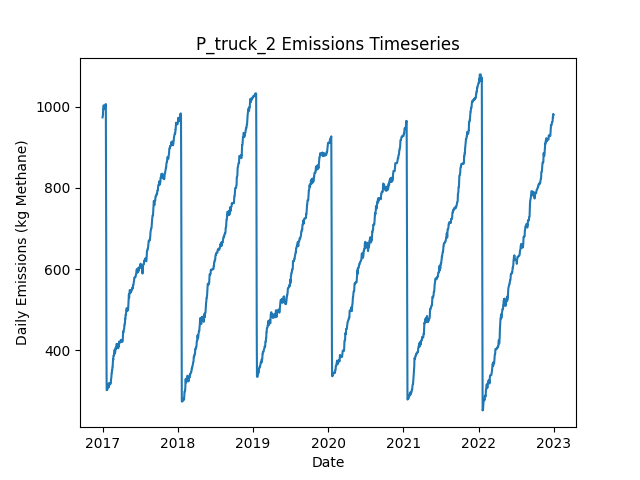

The file beside this chart, header and first rows:
Date, Daily Emissions (Kg Methane), Daily Mitigable Emissions (Kg Methane), Daily Non-Mitigable Emissions (Kg Methan…, Daily Cost ($), Active Leaks, New Leaks, Leaks Repaired, Leaks Naturally Repaired, Leaks Tagged, Daily Repair Cost ($), Daily Natural Repair Cost ($), truck Deployment Cost ($), truck Sites flagged for Follow-Up, truck Leaks tagged for repair, truck Sites Visited, truck Travel Time (Minutes), truck Survey Time (Minutes), OGI_FU Deployment Cost ($), OGI_FU Sites flagged for Follow-Up, OGI_FU Leaks tagged for repair, OGI_FU Sites Visited, OGI_FU Travel Time (Minutes), OGI_FU Survey Time (Minutes)
2017-01-01, 973.3, 718.2, 255.1, 400, 366, 366, 0, 0, 0.00000, 0.00000, 0.00000, 400, 0, , 10, 180, 270, 0.00000, , 0, 0, 0, 0
2017-01-02, 976.7, 721.1, 255.6, 400, 369, 3, 0, 0, 0.00000, 0.00000, 0.00000, 400, 0, , 1, 20, 30, 0.00000, , 0, 0, 0, 0
2017-01-03, 979.6, 724, 255.6, 1000, 371, 2, 0, 0, 63, 0.00000, 0.00000, 0.00000, 9, , 0, 0, 0, 1000, , 63, 3, 120, 360
2017-01-04, 992.3, 736.7, 255.6, 1000, 373, 2, 0, 0, 61, 0.00000, 0.00000, 0.00000, 1, , 0, 0, 0, 1000, , 61, 3, 120, 360
2017-01-05, 992.3, 736.7, 255.6, 1000, 373, 0, 0, 0, 74, 0.00000, 0.00000, 0.00000, 0, , 0, 0, 0, 1000, , 74, 3, 120, 360
2017-01-06, 1003, 738.3, 264.5, 500, 375, 2, 0, 0, 23, 0.00000, 0.00000, 0.00000, 0, , 0, 0, 0, 500, , 23, 1, 30, 120
2017-01-07, 1003, 738.3, 264.5, 0.00000, 375, 0, 0, 0, 0.00000, 0.00000, 0.00000, 0.00000, 0, , 0, 0, 0, 0.00000, , 0, 0, 0, 0
2017-01-08, 994.5, 738.3, 256.3, 0.00000, 374, 0, 0, 0, 0.00000, 0.00000, 0.00000, 0.00000, 0, , 0, 0, 0, 0.00000, , 0, 0, 0, 0
2017-01-09, 997.7, 741.4, 256.3, 0.00000, 376, 2, 0, 0, 0.00000, 0.00000, 0.00000, 0.00000, 0, , 0, 0, 0, 0.00000, , 0, 0, 0, 0
2017-01-10, 999, 743, 256, 0.00000, 377, 2, 0, 0, 0.00000, 0.00000, 0.00000, 0.00000, 0, , 0, 0, 0, 0.00000, , 0, 0, 0, 0
2017-01-11, 999, 743, 256, 0.00000, 377, 0, 0, 0, 0.00000, 0.00000, 0.00000, 0.00000, 0, , 0, 0, 0, 0.00000, , 0, 0, 0, 0
2017-01-12, 999, 743, 256, 0.00000, 377, 0, 0, 0, 0.00000, 0.00000, 0.00000, 0.00000, 0, , 0, 0, 0, 0.00000, , 0, 0, 0, 0
2017-01-13, 999, 743, 256, 0.00000, 377, 0, 0, 0, 0.00000, 0.00000, 0.00000, 0.00000, 0, , 0, 0, 0, 0.00000, , 0, 0, 0, 0
2017-01-14, 998.8, 742.7, 256, 0.00000, 376, 0, 0, 1, 0.00000, 0.00000, 200, 0.00000, 0, , 0, 0, 0, 0.00000, , 0, 0, 0, 0
2017-01-15, 1003, 747, 256.3, 0.00000, 377, 2, 0, 1, 0.00000, 0.00000, 200, 0.00000, 0, , 0, 0, 0, 0.00000, , 0, 0, 0, 0
2017-01-16, 1006, 749.7, 256.3, 0.00000, 378, 1, 0, 0, 0.00000, 0.00000, 0.00000, 0.00000, 0, , 0, 0, 0, 0.00000, , 0, 0, 0, 0
2017-01-17, 1006, 749.7, 256.3, 0.00000, 378, 0, 0, 0, 0.00000, 0.00000, 0.00000, 0.00000, 0, , 0, 0, 0, 0.00000, , 0, 0, 0, 0
2017-01-18, 833.2, 568.5, 264.8, 10800, 324, 1, 54, 0, 0.00000, 10800, 0.00000, 0.00000, 0, , 0, 0, 0, 0.00000, , 0, 0, 0, 0
2017-01-19, 624.5, 359.8, 264.8, 11000, 269, 0, 55, 0, 0.00000, 11000, 0.00000, 0.00000, 0, , 0, 0, 0, 0.00000, , 0, 0, 0, 0
2017-01-20, 394.2, 131.4, 262.8, 12600, 205, 1, 63, 1, 0.00000, 12600, 200, 0.00000, 0, , 0, 0, 0, 0.00000, , 0, 0, 0, 0
2017-01-21, 302.6, 39.77, 262.8, 5400, 179, 1, 27, 0, 0.00000, 5400, 0.00000, 0.00000, 0, , 0, 0, 0, 0.00000, , 0, 0, 0, 0
2017-01-22, 302.6, 39.77, 262.8, 0.00000, 179, 0, 0, 0, 0.00000, 0.00000, 0.00000, 0.00000, 0, , 0, 0, 0, 0.00000, , 0, 0, 0, 0
2017-01-23, 302.6, 39.77, 262.8, 0.00000, 179, 0, 0, 0, 0.00000, 0.00000, 0.00000, 0.00000, 0, , 0, 0, 0, 0.00000, , 0, 0, 0, 0
2017-01-24, 303.2, 39.77, 263.4, 0.00000, 180, 1, 0, 0, 0.00000, 0.00000, 0.00000, 0.00000, 0, , 0, 0, 0, 0.00000, , 0, 0, 0, 0
2017-01-25, 306.3, 42.9, 263.4, 0.00000, 182, 2, 0, 0, 0.00000, 0.00000, 0.00000, 0.00000, 0, , 0, 0, 0, 0.00000, , 0, 0, 0, 0
2017-01-26, 314.6, 51.17, 263.4, 0.00000, 183, 1, 0, 0, 0.00000, 0.00000, 0.00000, 0.00000, 0, , 0, 0, 0, 0.00000, , 0, 0, 0, 0
2017-01-27, 317.7, 53.63, 264.1, 0.00000, 184, 3, 0, 1, 0.00000, 0.00000, 200, 0.00000, 0, , 0, 0, 0, 0.00000, , 0, 0, 0, 0
2017-01-28, 317.7, 53.63, 264.1, 0.00000, 184, 0, 0, 0, 0.00000, 0.00000, 0.00000, 0.00000, 0, , 0, 0, 0, 0.00000, , 0, 0, 0, 0
2017-01-29, 318, 53.85, 264.1, 0.00000, 185, 1, 0, 0, 0.00000, 0.00000, 0.00000, 0.00000, 0, , 0, 0, 0, 0.00000, , 0, 0, 0, 0
2017-01-30, 309.3, 53.4, 255.8, 0.00000, 183, 0, 0, 1, 0.00000, 0.00000, 200, 0.00000, 0, , 0, 0, 0, 0.00000, , 0, 0, 0, 0
2017-01-31, 309.3, 53.4, 255.8, 0.00000, 183, 0, 0, 0, 0.00000, 0.00000, 0.00000, 0.00000, 0, , 0, 0, 0, 0.00000, , 0, 0, 0, 0
2017-02-01, 309.7, 53.4, 256.3, 0.00000, 184, 1, 0, 0, 0.00000, 0.00000, 0.00000, 0.00000, 0, , 0, 0, 0, 0.00000, , 0, 0, 0, 0
2017-02-02, 319.9, 61.67, 258.3, 0.00000, 186, 3, 0, 1, 0.00000, 0.00000, 200, 0.00000, 0, , 0, 0, 0, 0.00000, , 0, 0, 0, 0
2017-02-03, 319.5, 61.67, 257.8, 0.00000, 185, 0, 0, 0, 0.00000, 0.00000, 0.00000, 0.00000, 0, , 0, 0, 0, 0.00000, , 0, 0, 0, 0
2017-02-04, 319, 61.67, 257.4, 0.00000, 184, 0, 0, 0, 0.00000, 0.00000, 0.00000, 0.00000, 0, , 0, 0, 0, 0.00000, , 0, 0, 0, 0
2017-02-05, 317.1, 61.67, 255.4, 0.00000, 183, 0, 0, 0, 0.00000, 0.00000, 0.00000, 0.00000, 0, , 0, 0, 0, 0.00000, , 0, 0, 0, 0
2017-02-06, 317.1, 61.67, 255.4, 0.00000, 183, 0, 0, 0, 0.00000, 0.00000, 0.00000, 0.00000, 0, , 0, 0, 0, 0.00000, , 0, 0, 0, 0
2017-02-07, 316.6, 61.23, 255.4, 0.00000, 182, 0, 0, 1, 0.00000, 0.00000, 200, 0.00000, 0, , 0, 0, 0, 0.00000, , 0, 0, 0, 0
2017-02-08, 319.3, 63.91, 255.4, 0.00000, 183, 1, 0, 0, 0.00000, 0.00000, 0.00000, 0.00000, 0, , 0, 0, 0, 0.00000, , 0, 0, 0, 0
2017-02-09, 319.8, 63.68, 256.1, 0.00000, 183, 1, 0, 1, 0.00000, 0.00000, 200, 0.00000, 0, , 0, 0, 0, 0.00000, , 0, 0, 0, 0
2017-02-10, 319.3, 63.68, 255.6, 0.00000, 182, 0, 0, 0, 0.00000, 0.00000, 0.00000, 0.00000, 0, , 0, 0, 0, 0.00000, , 0, 0, 0, 0
2017-02-11, 328.2, 63.68, 264.6, 0.00000, 183, 1, 0, 0, 0.00000, 0.00000, 0.00000, 0.00000, 0, , 0, 0, 0, 0.00000, , 0, 0, 0, 0
2017-02-12, 330.9, 66.36, 264.6, 0.00000, 184, 1, 0, 0, 0.00000, 0.00000, 0.00000, 0.00000, 0, , 0, 0, 0, 0.00000, , 0, 0, 0, 0
2017-02-13, 335.2, 70.61, 264.6, 0.00000, 184, 1, 0, 1, 0.00000, 0.00000, 200, 0.00000, 0, , 0, 0, 0, 0.00000, , 0, 0, 0, 0
2017-02-14, 344.6, 70.83, 273.7, 0.00000, 186, 3, 0, 0, 0.00000, 0.00000, 0.00000, 0.00000, 0, , 0, 0, 0, 0.00000, , 0, 0, 0, 0
2017-02-15, 344.8, 71.06, 273.7, 0.00000, 187, 1, 0, 0, 0.00000, 0.00000, 0.00000, 0.00000, 0, , 0, 0, 0, 0.00000, , 0, 0, 0, 0
2017-02-16, 350.8, 77.09, 273.7, 0.00000, 188, 1, 0, 0, 0.00000, 0.00000, 0.00000, 0.00000, 0, , 0, 0, 0, 0.00000, , 0, 0, 0, 0
2017-02-17, 350.8, 77.09, 273.7, 0.00000, 188, 0, 0, 0, 0.00000, 0.00000, 0.00000, 0.00000, 0, , 0, 0, 0, 0.00000, , 0, 0, 0, 0
2017-02-18, 359.1, 85.36, 273.7, 0.00000, 189, 1, 0, 0, 0.00000, 0.00000, 0.00000, 0.00000, 0, , 0, 0, 0, 0.00000, , 0, 0, 0, 0
2017-02-19, 359.3, 85.58, 273.7, 0.00000, 190, 1, 0, 0, 0.00000, 0.00000, 0.00000, 0.00000, 0, , 0, 0, 0, 0.00000, , 0, 0, 0, 0
2017-02-20, 370.3, 96.53, 273.7, 0.00000, 192, 2, 0, 0, 0.00000, 0.00000, 0.00000, 0.00000, 0, , 0, 0, 0, 0.00000, , 0, 0, 0, 0
2017-02-21, 378.7, 96.75, 282, 0.00000, 193, 2, 0, 1, 0.00000, 0.00000, 200, 0.00000, 0, , 0, 0, 0, 0.00000, , 0, 0, 0, 0
2017-02-22, 376.5, 96.53, 280, 0.00000, 191, 0, 0, 1, 0.00000, 0.00000, 200, 0.00000, 0, , 0, 0, 0, 0.00000, , 0, 0, 0, 0
2017-02-23, 387.5, 99.21, 288.3, 0.00000, 193, 2, 0, 0, 0.00000, 0.00000, 0.00000, 0.00000, 0, , 0, 0, 0, 0.00000, , 0, 0, 0, 0
2017-02-24, 387.5, 99.21, 288.3, 0.00000, 193, 0, 0, 0, 0.00000, 0.00000, 0.00000, 0.00000, 0, , 0, 0, 0, 0.00000, , 0, 0, 0, 0
2017-02-25, 387.5, 99.21, 288.3, 0.00000, 193, 0, 0, 0, 0.00000, 0.00000, 0.00000, 0.00000, 0, , 0, 0, 0, 0.00000, , 0, 0, 0, 0
2017-02-26, 390.2, 101.9, 288.3, 0.00000, 194, 1, 0, 0, 0.00000, 0.00000, 0.00000, 0.00000, 0, , 0, 0, 0, 0.00000, , 0, 0, 0, 0
2017-02-27, 390.4, 102.1, 288.3, 0.00000, 195, 1, 0, 0, 0.00000, 0.00000, 0.00000, 0.00000, 0, , 0, 0, 0, 0.00000, , 0, 0, 0, 0
2017-02-28, 401.4, 113.1, 288.3, 0.00000, 197, 2, 0, 0, 0.00000, 0.00000, 0.00000, 0.00000, 0, , 0, 0, 0, 0.00000, , 0, 0, 0, 0
2017-03-01, 401.4, 113.1, 288.3, 0.00000, 197, 0, 0, 0, 0.00000, 0.00000, 0.00000, 0.00000, 0, , 0, 0, 0, 0.00000, , 0, 0, 0, 0
... 2,131 more rows
